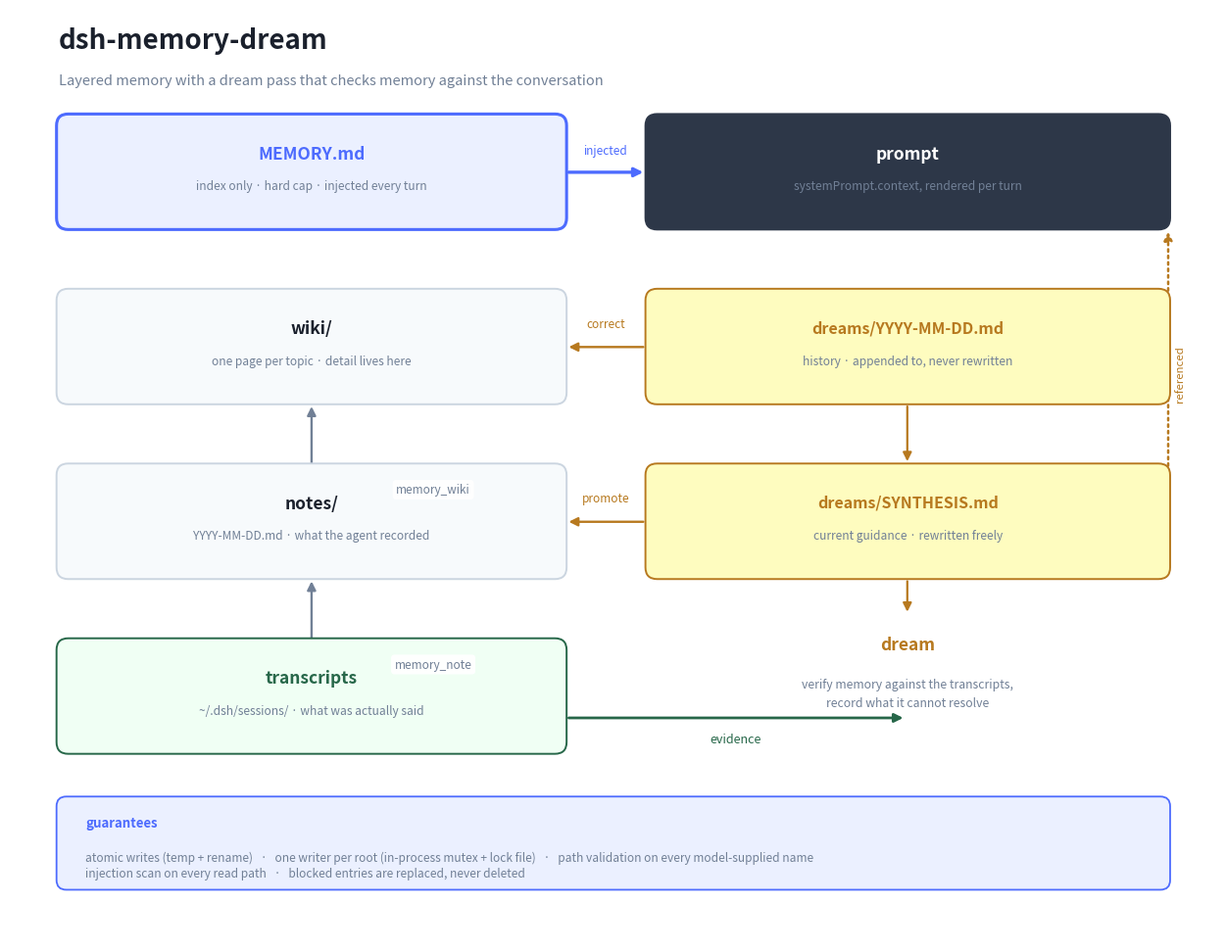

Generate this figure with matplotlib: (Note: this script raises an exception after producing the figure.)
#!/usr/bin/env python3
"""Architecture diagram for dsh-memory-dream, matching the 0.2 implementation."""

import matplotlib
matplotlib.use("Agg")
import matplotlib.pyplot as plt
from matplotlib.patches import FancyBboxPatch, FancyArrowPatch
import matplotlib.font_manager as fm

def pick_font():
    for name in ["Yu Gothic UI", "Yu Gothic", "Meiryo", "MS Gothic",
                 "BIZ UDGothic", "Noto Sans JP", "Noto Sans CJK JP"]:
        try:
            path = fm.findfont(fm.FontProperties(family=name), fallback_to_default=False)
            if path and "DejaVu" not in path:
                return name
        except Exception:
            continue
    return None

JP = pick_font()
if JP:
    plt.rcParams["font.family"] = JP
    plt.rcParams["font.sans-serif"] = [JP]
plt.rcParams["svg.fonttype"] = "none"
plt.rcParams["axes.unicode_minus"] = False

BG = "#ffffff"
INK = "#1a202c"
MUTED = "#718096"
BLUE = "#4d6bfe"
BLUE_L = "#ebf0ff"
AMBER = "#b7791f"
AMBER_L = "#fefcbf"
GREEN = "#276749"
GREEN_L = "#f0fff4"
GRAY_L = "#f7fafc"
GRAY_B = "#cbd5e0"

fig, ax = plt.subplots(figsize=(12.4, 9.6), dpi=100)
fig.patch.set_facecolor(BG)
ax.set_facecolor(BG)
ax.set_xlim(0, 12.4)
ax.set_ylim(0, 9.6)
ax.axis("off")


def box(x, y, w, h, title, sub, face=GRAY_L, edge=GRAY_B, title_color=INK, lw=1.4, fs=12.5):
    ax.add_patch(FancyBboxPatch(
        (x, y), w, h,
        boxstyle="round,pad=0.02,rounding_size=0.12",
        linewidth=lw, edgecolor=edge, facecolor=face, zorder=2,
    ))
    ty = y + h - 0.30 if sub else y + h / 2
    ax.text(x + w / 2, ty, title, ha="center", va="top" if sub else "center",
            fontsize=fs, fontweight="bold", color=title_color, zorder=3)
    if sub:
        ax.text(x + w / 2, y + h - 0.66, sub, ha="center", va="top",
                fontsize=8.6, color=MUTED, zorder=3, linespacing=1.5)


def arrow(p1, p2, label="", color=MUTED, ls="-", lw=1.7, rad=0.0,
          lx=None, ly=None, fs=8.5):
    ax.add_patch(FancyArrowPatch(
        p1, p2, arrowstyle="-|>", mutation_scale=13,
        linewidth=lw, color=color, linestyle=ls,
        connectionstyle=f"arc3,rad={rad}", zorder=1, shrinkA=3, shrinkB=3,
    ))
    if label:
        mx = lx if lx is not None else (p1[0] + p2[0]) / 2
        my = ly if ly is not None else (p1[1] + p2[1]) / 2
        ax.text(mx, my, label, ha="center", va="center", fontsize=fs,
                color=color, zorder=5,
                bbox=dict(boxstyle="round,pad=0.3", fc=BG, ec="none", alpha=0.97))


# Title
ax.text(0.5, 9.20, "dsh-memory-dream", fontsize=20, fontweight="bold", color=INK)
ax.text(0.5, 8.82, "Layered memory with a dream pass that checks memory against the conversation",
        fontsize=10.5, color=MUTED)

# --- injected layer ---
box(0.5, 7.35, 5.2, 1.15, "MEMORY.md",
    "index only · hard cap · injected every turn",
    face=BLUE_L, edge=BLUE, title_color=BLUE, lw=2.2)

box(6.55, 7.35, 5.35, 1.15, "prompt", "systemPrompt.context, rendered per turn",
    face="#2d3748", edge="#2d3748", title_color="#ffffff")
arrow((5.7, 7.92), (6.55, 7.92), "injected", color=BLUE, lw=2.4, lx=6.12, ly=8.14)

# --- wiki ---
box(0.5, 5.55, 5.2, 1.15, "wiki/", "one page per topic · detail lives here")

# --- notes ---
box(0.5, 3.75, 5.2, 1.15, "notes/", "YYYY-MM-DD.md · what the agent recorded")

# --- transcripts ---
box(0.5, 1.95, 5.2, 1.15, "transcripts", "~/.dsh/sessions/ · what was actually said",
    face=GREEN_L, edge=GREEN, title_color=GREEN)

# left column flow
arrow((3.1, 3.75), (3.1, 5.55), "memory_wiki", lx=4.35, ly=4.65)
arrow((3.1, 1.95), (3.1, 3.75), "memory_note", lx=4.35, ly=2.85)

# --- dream outputs ---
box(6.55, 5.55, 5.35, 1.15, "dreams/YYYY-MM-DD.md",
    "history · appended to, never rewritten",
    face=AMBER_L, edge=AMBER, title_color=AMBER, fs=11.5)

box(6.55, 3.75, 5.35, 1.15, "dreams/SYNTHESIS.md",
    "current guidance · rewritten freely",
    face=AMBER_L, edge=AMBER, title_color=AMBER, fs=11.5)

# dream hub
ax.text(9.22, 3.05, "dream", ha="center", va="center",
        fontsize=12.5, fontweight="bold", color=AMBER, zorder=4)
ax.text(9.22, 2.55, "verify memory against the transcripts,\nrecord what it cannot resolve",
        ha="center", va="center", fontsize=8.8, color=MUTED, linespacing=1.6, zorder=4)

# dream -> layers
arrow((6.55, 6.12), (5.7, 6.12), "correct", color=AMBER, lx=6.12, ly=6.36)
arrow((6.55, 4.32), (5.7, 4.32), "promote", color=AMBER, lx=6.12, ly=4.56)
arrow((9.22, 5.55), (9.22, 4.90), color=AMBER, lw=1.6)
arrow((9.22, 3.75), (9.22, 3.35), color=AMBER, lw=1.6)

# transcripts feed the dream (the key 0.2 change).
# Routed below the dream description so the label does not overlap it.
ax.add_patch(FancyArrowPatch(
    (5.7, 2.30), (9.22, 2.30), arrowstyle="-|>", mutation_scale=13,
    linewidth=2.0, color=GREEN,
    connectionstyle="arc3,rad=0.0", zorder=1, shrinkA=3, shrinkB=3,
))
ax.text(7.46, 2.08, "evidence", ha="center", va="center", fontsize=9,
        color=GREEN, zorder=5,
        bbox=dict(boxstyle="round,pad=0.3", fc=BG, ec="none", alpha=0.97))

# synthesis -> prompt
arrow((11.9, 4.32), (11.9, 7.35), color=AMBER, ls=":", lw=1.8)
ax.text(12.02, 5.85, "referenced", ha="center", va="center", fontsize=8.2,
        color=AMBER, rotation=90, zorder=5,
        bbox=dict(boxstyle="round,pad=0.22", fc=BG, ec="none", alpha=0.97))

# --- guarantees strip ---
ax.add_patch(FancyBboxPatch(
    (0.5, 0.55), 11.4, 0.92,
    boxstyle="round,pad=0.02,rounding_size=0.1",
    linewidth=1.3, edgecolor=BLUE, facecolor=BLUE_L, zorder=2,
))
ax.text(0.78, 1.22, "guarantees", fontsize=9.5, fontweight="bold",
        color=BLUE, va="center", zorder=3)
ax.text(0.78, 0.86,
        "atomic writes (temp + rename)   ·   one writer per root (in-process mutex + lock file)   ·   "
        "path validation on every model-supplied name",
        fontsize=8.6, color=MUTED, va="center", zorder=3)

ax.text(0.78, 0.70,
        "injection scan on every read path   ·   blocked entries are replaced, never deleted",
        fontsize=8.6, color=MUTED, va="center", zorder=3)

plt.tight_layout(pad=0.3)
plt.savefig("docs/architecture.svg", format="svg", facecolor=BG,
            bbox_inches="tight", pad_inches=0.25)
plt.savefig("docs/architecture.png", format="png", dpi=160, facecolor=BG,
            bbox_inches="tight", pad_inches=0.25)
print("wrote docs/architecture.svg and .png")
